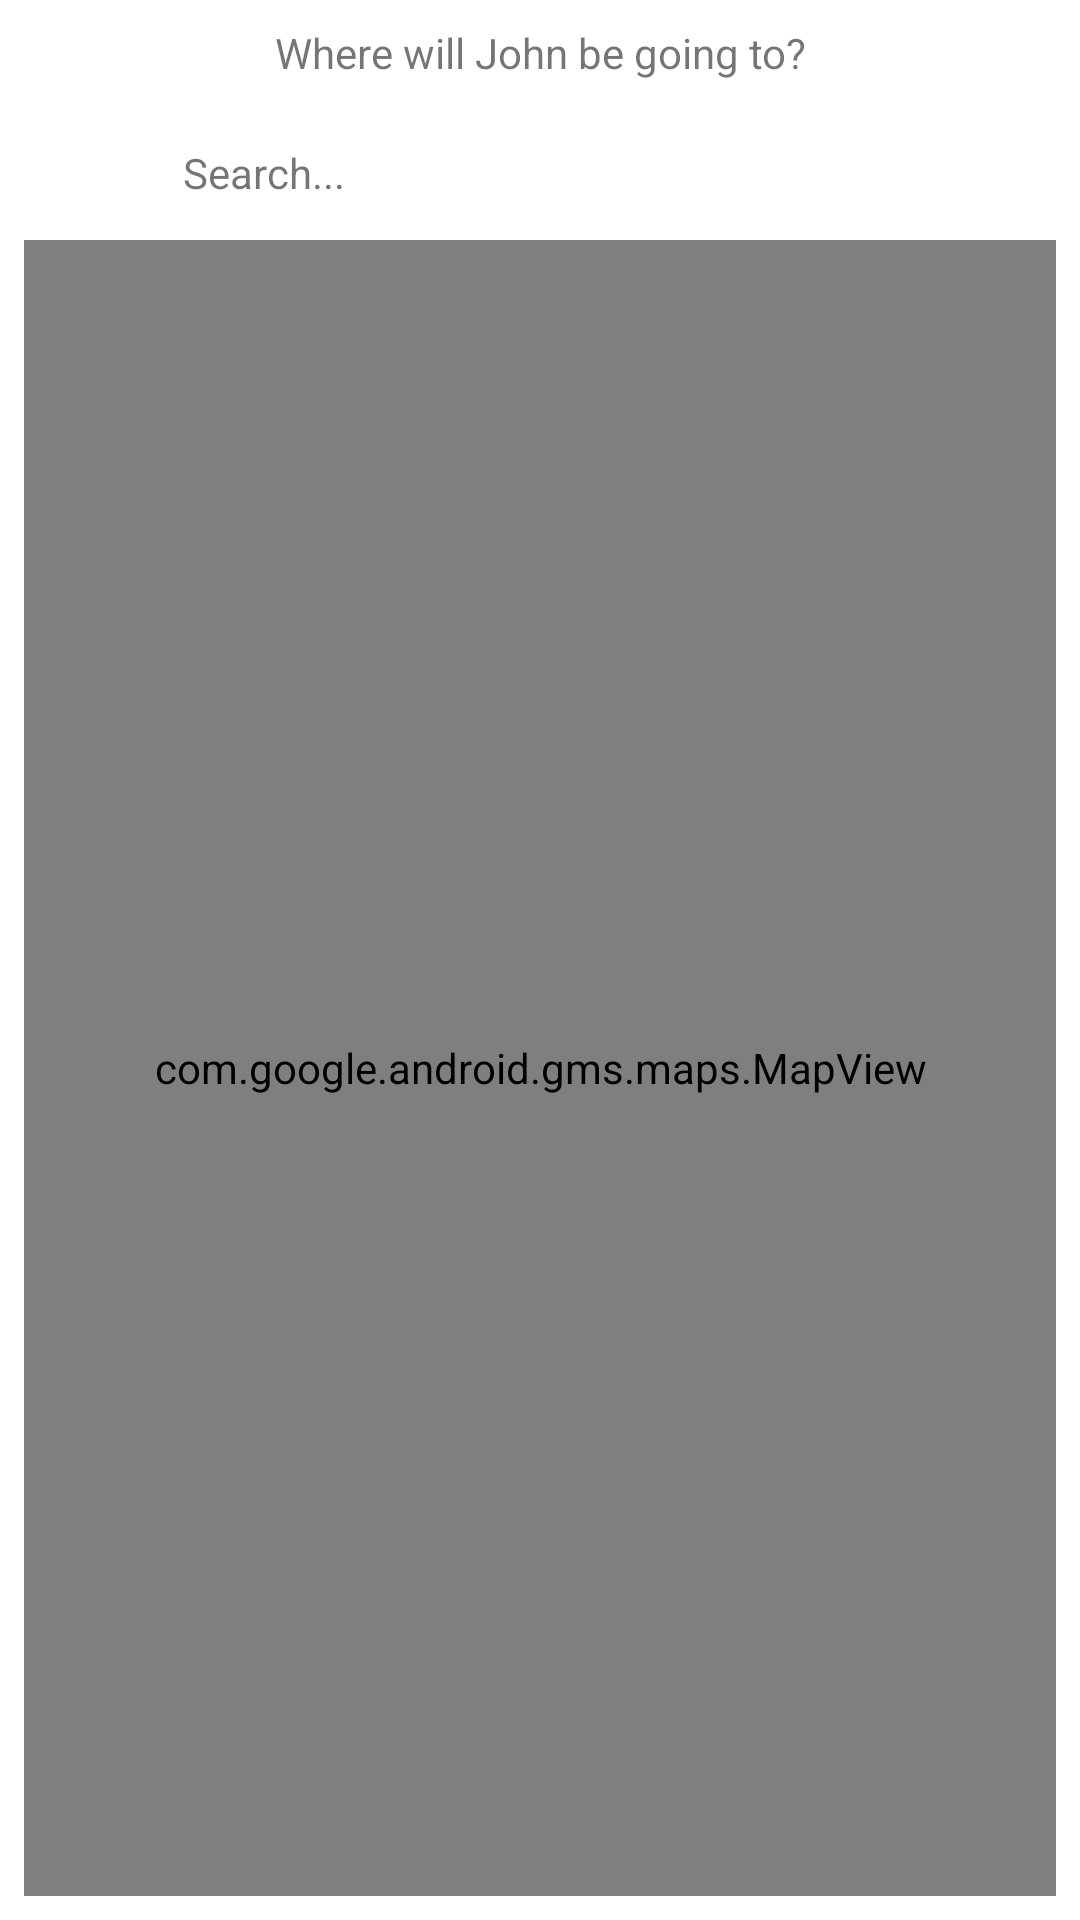

Layout XML and referenced resources for this Android screen:
<!-- AndroidManifest.xml: application theme AppTheme -->
<!-- res/layout/destination_layout.xml -->
<?xml version="1.0" encoding="utf-8"?>
<android.support.constraint.ConstraintLayout xmlns:android="http://schemas.android.com/apk/res/android"
xmlns:app="http://schemas.android.com/apk/res-auto"
xmlns:tools="http://schemas.android.com/tools"
android:layout_width="match_parent"
android:layout_height="match_parent"
android:layout_gravity="center">

    <TextView
        android:id="@+id/destination_text"
        android:layout_width="match_parent"
        android:layout_height="wrap_content"
        android:layout_marginBottom="8dp"
        android:layout_marginEnd="8dp"
        android:layout_marginLeft="8dp"
        android:layout_marginRight="8dp"
        android:layout_marginStart="8dp"
        android:layout_marginTop="8dp"
        android:gravity="center"
        android:text="Where will John be going to?"
        android:textSize="14sp"
        app:layout_constraintBottom_toTopOf="@+id/placeButton"
        app:layout_constraintEnd_toEndOf="parent"
        app:layout_constraintStart_toStartOf="parent"
        app:layout_constraintTop_toTopOf="parent" />

    <FrameLayout
        android:id="@+id/placeButton"
        android:layout_width="0dp"
        android:layout_height="wrap_content"
        android:layout_marginEnd="8dp"
        android:layout_marginLeft="8dp"
        android:layout_marginRight="8dp"
        android:layout_marginStart="8dp"
        android:layout_marginTop="8dp"
        app:layout_constraintBottom_toTopOf="@+id/mapBox"
        app:layout_constraintEnd_toEndOf="parent"
        app:layout_constraintStart_toStartOf="parent"
        app:layout_constraintTop_toBottomOf="@+id/destination_text">


        <TextView
            android:id="@+id/place_autocomplete"
            android:layout_width="match_parent"
            android:layout_height="wrap_content"
            android:layout_gravity="right"
            android:layout_marginEnd="8dp"
            android:layout_marginLeft="8dp"
            android:layout_marginRight="8dp"
            android:layout_marginStart="38dp"
            android:background="@drawable/login_register_rounded_text"
            android:ems="10"
            android:gravity="left|center_vertical"
            android:paddingBottom="5dp"
            android:paddingLeft="15dp"
            android:paddingTop="5dp"
            android:text="Search..." />

        <ImageView
            android:id="@+id/imageView3"
            android:layout_width="30dp"
            android:layout_height="match_parent"
            app:srcCompat="@drawable/places_ic_search" />
    </FrameLayout>


<android.support.constraint.ConstraintLayout
    android:id="@+id/mapBox"
    android:layout_width="0dp"
    android:layout_height="0dp"
    app:layout_constraintBottom_toBottomOf="parent"
    app:layout_constraintEnd_toEndOf="parent"
    app:layout_constraintStart_toStartOf="parent"
    app:layout_constraintTop_toBottomOf="@+id/placeButton">

    <com.google.android.gms.maps.MapView
        android:id="@+id/mapView"
        android:layout_width="match_parent"
        android:layout_height="0dp"
        android:layout_marginBottom="8dp"
        android:layout_marginEnd="8dp"
        android:layout_marginStart="8dp"
        android:layout_marginTop="8dp"
        app:layout_constraintBottom_toBottomOf="parent"
        app:layout_constraintEnd_toEndOf="parent"
        app:layout_constraintHorizontal_bias="0.0"
        app:layout_constraintStart_toStartOf="parent"
        app:layout_constraintTop_toTopOf="@+id/mapBox" />

</android.support.constraint.ConstraintLayout>

</android.support.constraint.ConstraintLayout>
<!-- resources referenced by this layout -->
<resources>

</resources>
